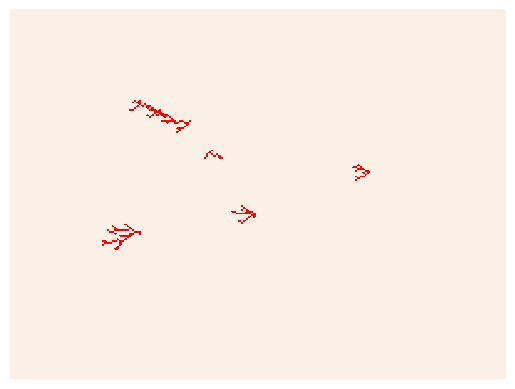

Write Python code to recreate this figure.
import numpy as np
import matplotlib.pyplot as plt
import matplotlib.animation as animation
from matplotlib import colors 

# Constants
GRID_SIZE = 200
SEED_FIELD_SIZE = GRID_SIZE // 2  # Size of the seed field
NUM_SEEDS = 5
NUM_PARTICLES = 5
MAX_TIME_STEPS = 30
OUTPUT_FILE = "bottom_source_no_return_multi_seed_dla_animation.gif"

# Probability of moving downwards (versus upwards)
DOWNWARD_PROBABILITY = 0.1

# Initialize the grid with seed particles in the centered smaller field
grid = np.zeros((GRID_SIZE, GRID_SIZE), dtype=bool)
seed_field_start_x = (GRID_SIZE - SEED_FIELD_SIZE) // 2
seed_field_start_y = (GRID_SIZE - SEED_FIELD_SIZE) // 2

# Randomly place seeds within the smaller field
for _ in range(NUM_SEEDS):
    x = np.random.randint(seed_field_start_x, seed_field_start_x + SEED_FIELD_SIZE)
    y = np.random.randint(seed_field_start_y, seed_field_start_y + SEED_FIELD_SIZE)
    #x = 100
    #y = 60
    grid[x, y] = True

# Create a figure and axis for visualization
fig, ax = plt.subplots()
ax.set_xlim(0, GRID_SIZE)
ax.set_ylim(0, GRID_SIZE)

# Initialize an empty list to store animation frames
frames = []

# Initialize a set to track particles that have left the grid
particles_left = set()

# Animation initialization
def init():
    return []

# Function to check if a particle can aggregate
def can_aggregate(x, y):
    if 0 <= x < GRID_SIZE and 0 <= y < GRID_SIZE:
        for dx in [-1, 0, 1]:
            for dy in [-1, 0, 1]:
                if 0 <= x + dx < GRID_SIZE and 0 <= y + dy < GRID_SIZE and grid[x + dx, y + dy]:
                    return True
    return False

# Animation update function
def update(frame):
    for _ in range(NUM_PARTICLES):
        # Generate random initial positions for new particles at the bottom
        x = np.random.randint(GRID_SIZE)
        y = np.random.randint(GRID_SIZE)

        while not can_aggregate(x, y):
            # Randomly decide whether to move upwards or downwards
            if np.random.rand() < DOWNWARD_PROBABILITY:
                dx, dy = np.random.randint(-1, 2), -1  # Move downwards
            else:
                dx, dy = np.random.randint(-1, 2), 1  # Move upwards

            x_new, y_new = (x + dx) % GRID_SIZE, (y + dy) % GRID_SIZE

            # Check if the particle has left the grid
            if y_new == 0 and (x_new < 0 or x_new >= GRID_SIZE):
                particles_left.add((x, y))
                break

            x, y = x_new, y_new

        # Aggregate the particle
        grid[x, y] = True

    # Remove particles that have left the grid from consideration
    for x, y in list(particles_left):
        if y == 0 and (x < 0 or x >= GRID_SIZE):
            particles_left.remove((x, y))

    # Visualization
    ax.clear()
    cmap = colors.ListedColormap(['linen','red'])
    img = ax.imshow(grid, cmap, origin="lower", aspect="auto")
    ax.axis('off')
    #ax.set_title(f"Bottom Source No Return Multi-Seed DLA - Frame {frame}/{MAX_TIME_STEPS}")
    frames.append([img])

# Create an animation
ani = animation.FuncAnimation(fig, update, frames=MAX_TIME_STEPS, init_func=init, blit=False)

# Save the animation as a .gif file
ani.save(OUTPUT_FILE, writer="pillow", dpi=80)

# Show the animation
plt.show()
